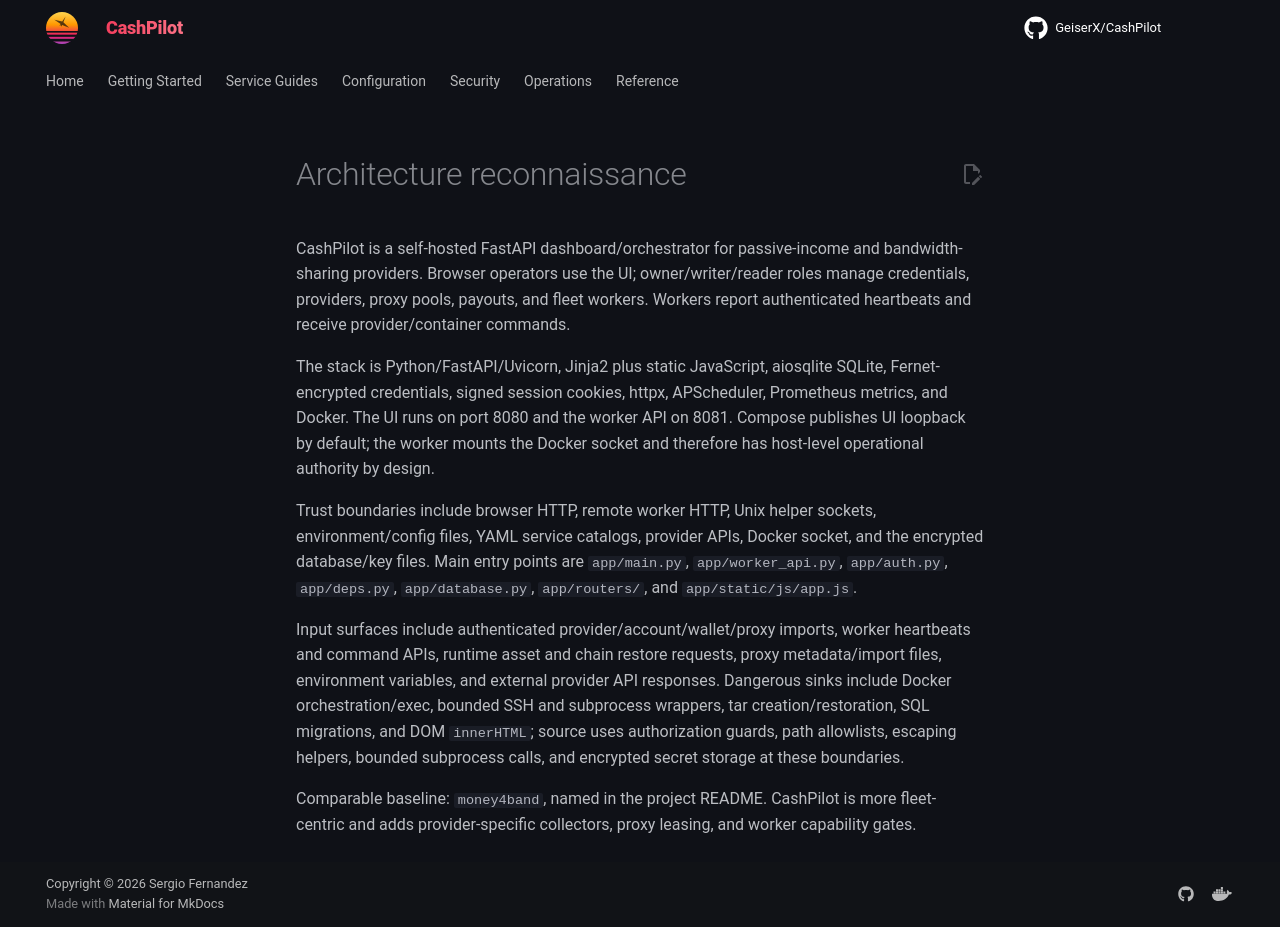

repository: assetforgeai-tech/CashPilot · page: security-audit/run-1/architecture/index.html · generator: mkdocs

# Architecture reconnaissance

CashPilot is a self-hosted FastAPI dashboard/orchestrator for passive-income and
bandwidth-sharing providers. Browser operators use the UI; owner/writer/reader
roles manage credentials, providers, proxy pools, payouts, and fleet workers.
Workers report authenticated heartbeats and receive provider/container commands.

The stack is Python/FastAPI/Uvicorn, Jinja2 plus static JavaScript, aiosqlite
SQLite, Fernet-encrypted credentials, signed session cookies, httpx,
APScheduler, Prometheus metrics, and Docker. The UI runs on port 8080 and the
worker API on 8081. Compose publishes UI loopback by default; the worker mounts
the Docker socket and therefore has host-level operational authority by design.

Trust boundaries include browser HTTP, remote worker HTTP, Unix helper sockets,
environment/config files, YAML service catalogs, provider APIs, Docker socket,
and the encrypted database/key files. Main entry points are
`app/main.py`, `app/worker_api.py`, `app/auth.py`, `app/deps.py`,
`app/database.py`, `app/routers/`, and `app/static/js/app.js`.

Input surfaces include authenticated provider/account/wallet/proxy imports,
worker heartbeats and command APIs, runtime asset and chain restore requests,
proxy metadata/import files, environment variables, and external provider API
responses. Dangerous sinks include Docker orchestration/exec, bounded SSH and
subprocess wrappers, tar creation/restoration, SQL migrations, and DOM
`innerHTML`; source uses authorization guards, path allowlists, escaping helpers,
bounded subprocess calls, and encrypted secret storage at these boundaries.

Comparable baseline: `money4band`, named in the project README. CashPilot is
more fleet-centric and adds provider-specific collectors, proxy leasing, and
worker capability gates.
